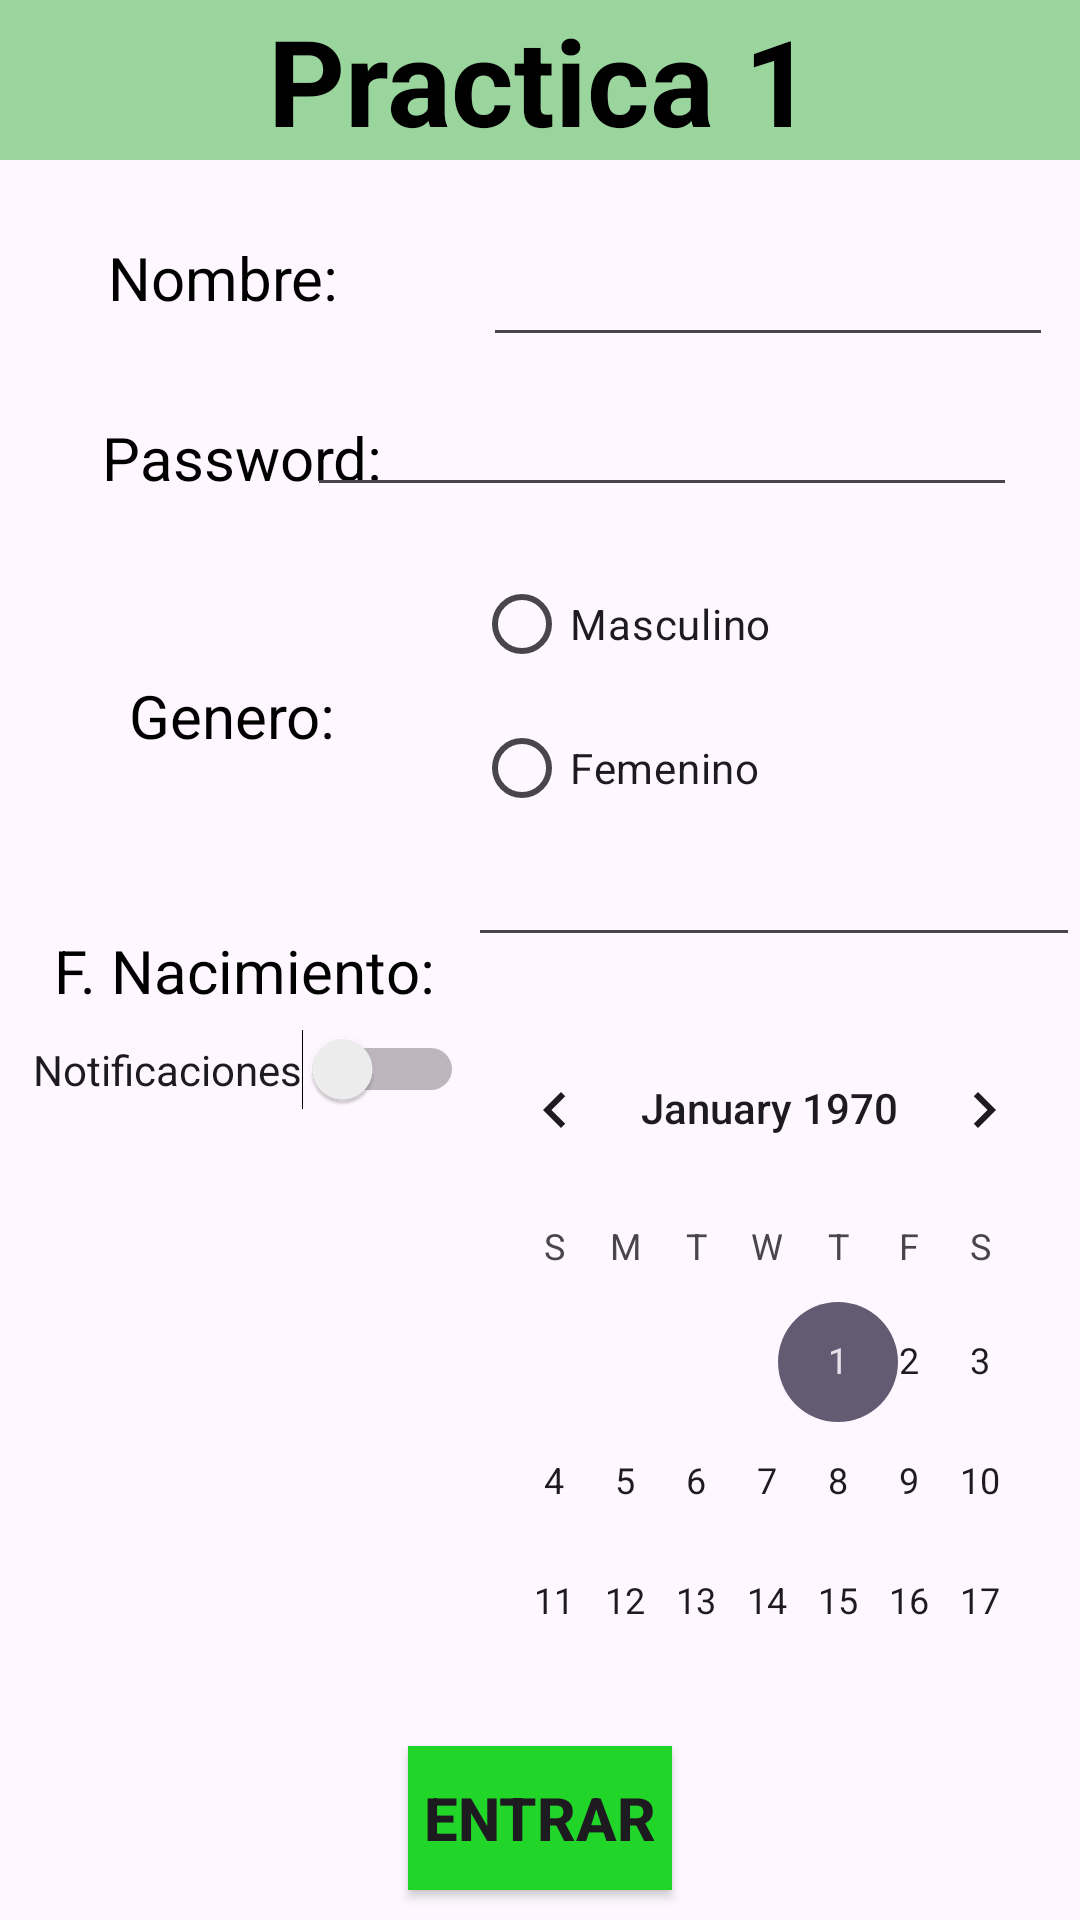

Produce the Android XML layout that renders to this screen, including the resource entries it uses.
<!-- AndroidManifest.xml: application theme Theme.HoloaMundo2023 -->
<!-- res/layout/activity_main.xml -->
<?xml version="1.0" encoding="utf-8"?>
<RelativeLayout xmlns:android="http://schemas.android.com/apk/res/android"
    xmlns:app="http://schemas.android.com/apk/res-auto"
    xmlns:tools="http://schemas.android.com/tools"
    android:layout_width="match_parent"
    android:layout_height="match_parent"
    tools:context=".MainActivity">


    <TextView
        android:id="@+id/lblPassword2"
        android:layout_width="wrap_content"
        android:layout_height="wrap_content"
        android:layout_alignParentStart="true"
        android:layout_alignParentTop="true"
        android:layout_marginStart="43dp"
        android:layout_marginTop="225dp"
        android:text="Genero:"
        android:textColor="#000000"
        android:textSize="20sp" />

    <TextView
        android:id="@+id/lblPassword3"
        android:layout_width="wrap_content"
        android:layout_height="wrap_content"
        android:layout_alignParentStart="true"
        android:layout_alignParentTop="true"
        android:layout_centerVertical="true"
        android:layout_marginStart="18dp"
        android:layout_marginTop="310dp"
        android:text="F. Nacimiento:"
        android:textColor="#000000"
        android:textSize="20sp" />

    <TextView
        android:id="@+id/lblTitulo"
        android:layout_width="match_parent"
        android:layout_height="wrap_content"
        android:background="#C2E8BB"
        android:backgroundTint="#9AD59D"
        android:text="Practica 1"
        android:textAlignment="center"
        android:textColor="#000000"
        android:textSize="40sp"
        android:textStyle="bold" />

    <EditText
        android:id="@+id/txtNombre"
        android:layout_width="190dp"
        android:layout_height="60dp"
        android:layout_alignParentStart="true"
        android:layout_alignParentTop="true"
        android:layout_marginStart="161dp"
        android:layout_marginTop="59dp"
        android:ems="10"
        android:inputType="text"
        android:textSize="20sp" />

    <TextView
        android:id="@+id/lblNombre"
        android:layout_width="wrap_content"
        android:layout_height="wrap_content"
        android:layout_alignParentStart="true"
        android:layout_alignParentTop="true"
        android:layout_marginStart="36dp"
        android:layout_marginTop="79dp"
        android:text="Nombre:"
        android:textColor="#000000"
        android:textSize="20sp" />

    <TextView
        android:id="@+id/lblPassword"
        android:layout_width="wrap_content"
        android:layout_height="wrap_content"
        android:layout_alignParentStart="true"
        android:layout_alignParentTop="true"
        android:layout_marginStart="34dp"
        android:layout_marginTop="139dp"
        android:text="Password:"
        android:textColor="#000000"
        android:textSize="20sp" />

    <EditText
        android:id="@+id/txtPassword"
        android:layout_width="wrap_content"
        android:layout_height="wrap_content"
        android:layout_alignParentTop="true"
        android:layout_alignParentEnd="true"
        android:layout_marginTop="125dp"
        android:layout_marginEnd="21dp"
        android:ems="10"
        android:inputType="textPassword"
        android:textSize="20sp" />

    <Button
        android:id="@+id/btnEntrar"
        android:layout_width="wrap_content"
        android:layout_height="wrap_content"
        android:layout_alignParentBottom="true"
        android:layout_centerHorizontal="true"
        android:layout_marginBottom="10dp"
        android:background="#4CED52"
        android:backgroundTint="#21D529"
        android:onClick="btnEntrar"
        android:text="Entrar"
        android:textAlignment="center"
        android:textAllCaps="true"
        android:textColorHighlight="#4CAF50"
        android:textSize="20sp"
        android:textStyle="bold" />

    <RadioGroup
        android:layout_width="200dp"
        android:layout_height="wrap_content"
        android:layout_alignParentStart="true"
        android:layout_alignParentTop="true"
        android:layout_marginStart="158dp"
        android:layout_marginTop="184dp">

        <RadioButton
            android:id="@+id/rbMascu"
            android:layout_width="match_parent"
            android:layout_height="wrap_content"
            android:layout_centerHorizontal="true"
            android:text="Masculino" />

        <RadioButton
            android:id="@+id/rbFeme"
            android:layout_width="match_parent"
            android:layout_height="wrap_content"
            android:layout_centerHorizontal="true"
            android:text="Femenino" />
    </RadioGroup>

    <Switch
        android:id="@+id/swnotificaciones"
        android:layout_width="wrap_content"
        android:layout_height="wrap_content"
        android:layout_alignParentStart="true"
        android:layout_alignParentBottom="true"
        android:layout_marginStart="11dp"
        android:layout_marginBottom="270dp"
        android:text="Notificaciones" />

    <EditText
        android:id="@+id/txtFechaDate"
        android:layout_width="wrap_content"
        android:layout_height="wrap_content"
        android:layout_alignParentStart="true"
        android:layout_alignParentBottom="true"
        android:layout_centerVertical="true"
        android:layout_marginStart="156dp"
        android:layout_marginBottom="321dp"
        android:ems="10"
        android:inputType="date" />

    <CalendarView
        android:id="@+id/calendarView"
        android:layout_width="242dp"
        android:layout_height="220dp"
        android:layout_alignParentStart="true"
        android:layout_alignParentBottom="true"
        android:layout_centerHorizontal="true"
        android:layout_marginStart="153dp"
        android:layout_marginBottom="84dp" />

</RelativeLayout>
<!-- resources referenced by this layout -->
<resources>
  <style name="Theme.HoloaMundo2023" parent="Base.Theme.HoloaMundo2023" />
  <style name="Base.Theme.HoloaMundo2023" parent="Theme.Material3.DayNight.NoActionBar">
          
          
      </style>
</resources>
